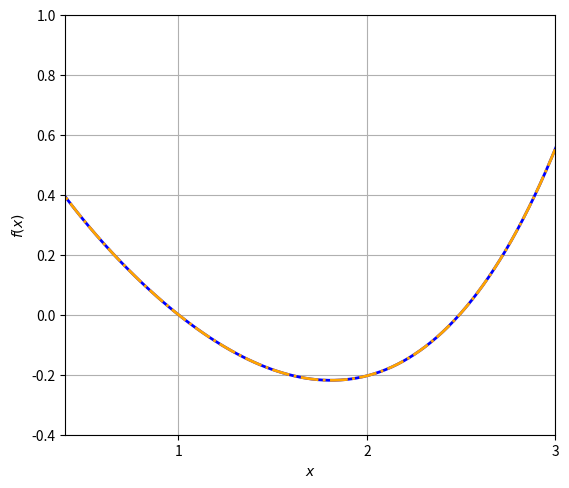

Recreate this plot in Python.
# Author: S Hughes, Queen's U
# Last modidied, Feb 1, 2024
# Some Python Stuff  - Week 4

# usual imports to use here
import matplotlib.pyplot as plt 
import math as m 
import numpy as np

# set up function in lecture
def f1(x):
    return m.exp(x - m.sqrt(x)) - x
# same but with numpy arrays
def f2(x):
    return np.exp(x - np.sqrt(x)) - x

def bisection(f,x0,x1,nmax=200,eps=1.e-8):
#    print(nmax,eps) # uncomment if you want to see these values
    for i in range(nmax):
        x2 = (x0+x1)/2
        
        if f(x0)*f(x2) < 0:
            x1 = x2
        else:
            x0 = x2
            
        xnew = (x0+x1)/2
        xdiff = abs(xnew-x2)

        if abs(xdiff/xnew) < eps:
            break

    else: # does this is xnew was not found within nmax iterations
        xnew = None

    return xnew


#%% Let first look at the function - call it and plot it

# set up sensible x array
npoints = 100
xmin = 0.1; xmax = 3.
xlist = [xmin+(i)/(npoints-1)*xmax for i in range(npoints)]
fun = [f1(xlist[i]) for i in range(npoints)]

# or if using numpy
x_np = xmin + (xmax-xmin)*np.arange(npoints)/(npoints-1)
fun_np = f2(xlist)

# plot both to check it
fig = plt.figure(figsize=(7, 6))
ax = fig.add_axes([.2, .2, .7, .7])
# these next two lines are very useful - controls font sizes and resolution 
plt.rcParams.update({'font.size': 20}) # fonts (min, unless given)
plt.rcParams['figure.dpi'] = 120 # resolution on screen
plt.plot(xlist,fun,color='b',linewidth=2)
plt.plot(xlist,fun_np,'-.', color='orange', linewidth=2)
plt.xlabel('$x$')
plt.ylabel('$f(x)$')
ax.set_xlim(0.4,3)
ax.set_ylim(-0.4,1)
ax.grid()


#%% Check solution near right and left root

# this changes the default nmax and eps values in function
#root = bisection(f1,1.5,3,eps=1.e-4)
# this changes the default eps only (similarly for nmax) 
#root = bisection(f1,1.5,3,eps=1.e-4)
# you test this by printing these out in function (uncomment)

# this uses the default nmax and eps values in function
root = bisection(f1,1.5,3)

eps=1.e-6
print(root)
print(f1(root+eps))
print(f1(root-eps))
print('should be near 2.5!')
print('-----------------------')

root = bisection(f1,0.5,1.2)
eps=1.e-6
print(root)
print(f1(root+eps))
print(f1(root-eps))
print('should be near 1!')
print('-----------------------')

